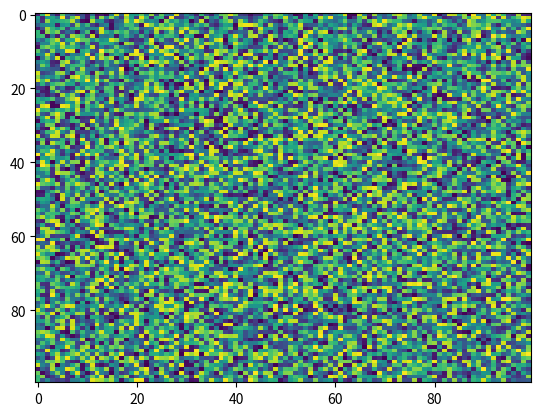

Write Python code to recreate this figure.
import matplotlib.pyplot as plt
import numpy as np
X = np.random.rand(100, 100)
plt.imshow(X, 'viridis', None, filterrad=4.0, vmin=None, vmax=None, aspect='auto', interpolation='nearest', alpha=None, interpolation_stage=None)
